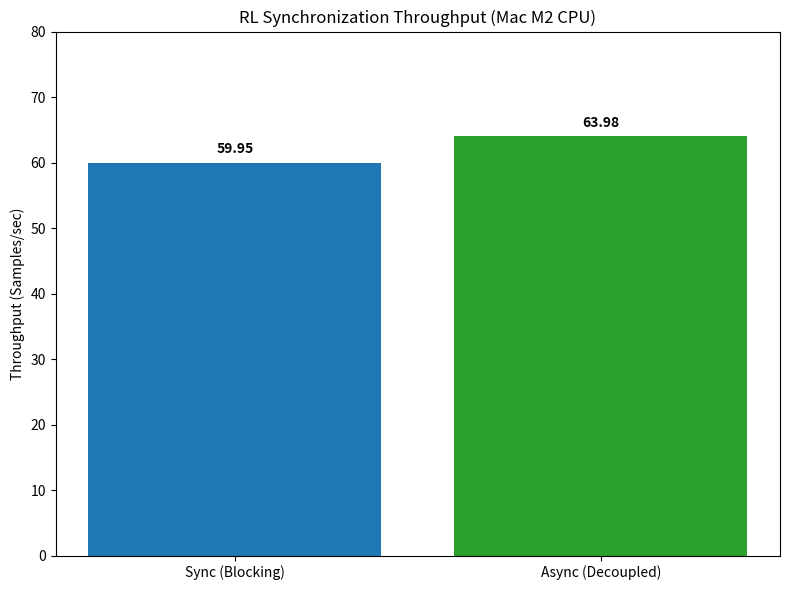
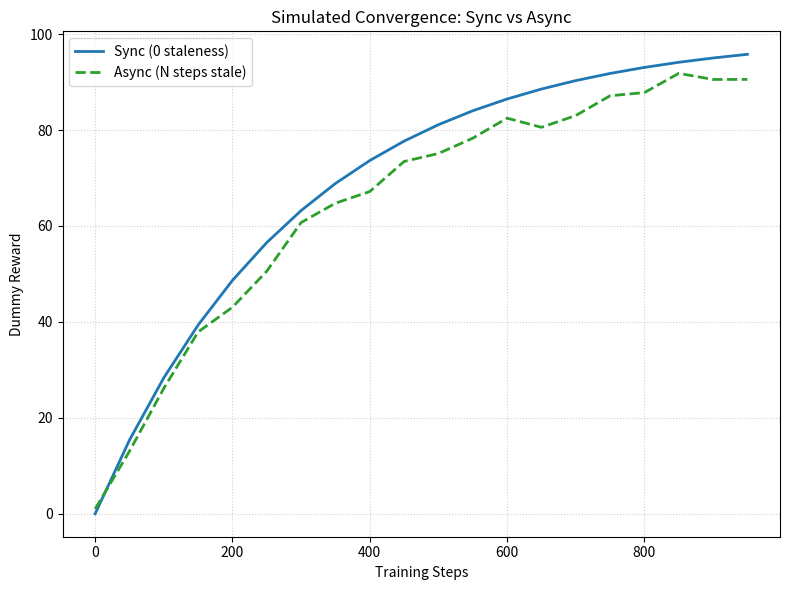

Here is the Python script that generated these plots, in order:
"""
Generates plots for the benchmarking report.
"""
import os

import matplotlib.pyplot as plt
import numpy as np


def generate_throughput_plot(output_dir: str) -> None:
    labels = ["Sync (Blocking)", "Async (Decoupled)"]
    throughput = [59.95, 63.98]

    _fig, ax = plt.subplots(figsize=(8, 6))
    bars = ax.bar(labels, throughput, color=["#1f77b4", "#2ca02c"])

    ax.set_ylabel("Throughput (Samples/sec)")
    ax.set_title("RL Synchronization Throughput (Mac M2 CPU)")
    ax.set_ylim(0, 80)

    for bar in bars:
        yval = bar.get_height()
        ax.text(
            bar.get_x() + bar.get_width() / 2,
            yval + 1,
            f"{yval:.2f}",
            ha="center",
            va="bottom",
            fontweight="bold",
        )

    plt.tight_layout()
    plt.savefig(os.path.join(output_dir, "throughput.png"), dpi=300)
    plt.close()


def generate_staleness_plot(output_dir: str) -> None:
    # Dummy simulated data for demonstration
    np.random.seed(42)
    steps = np.arange(0, 1000, 50)
    
    # Sync implies 0 staleness always, reward goes up steadily
    sync_reward = 100 * (1 - np.exp(-steps / 300))
    
    # Async implies some staleness, reward goes up slightly slower or has more variance initially
    async_reward = 100 * (1 - np.exp(-steps / 350)) + np.random.normal(0, 2, size=len(steps))

    _fig, ax = plt.subplots(figsize=(8, 6))
    ax.plot(steps, sync_reward, label="Sync (0 staleness)", color="#1f77b4", linewidth=2)
    ax.plot(
        steps, async_reward, label="Async (N steps stale)", color="#2ca02c", linewidth=2, linestyle="--"
    )

    ax.set_xlabel("Training Steps")
    ax.set_ylabel("Dummy Reward")
    ax.set_title("Simulated Convergence: Sync vs Async")
    ax.legend()
    ax.grid(True, linestyle=":", alpha=0.6)

    plt.tight_layout()
    plt.savefig(os.path.join(output_dir, "staleness_vs_reward.png"), dpi=300)
    plt.close()


def main() -> None:
    os.makedirs("docs/assets", exist_ok=True)
    generate_throughput_plot("docs/assets")
    generate_staleness_plot("docs/assets")
    print("Plots generated in docs/assets/")


if __name__ == "__main__":
    main()
